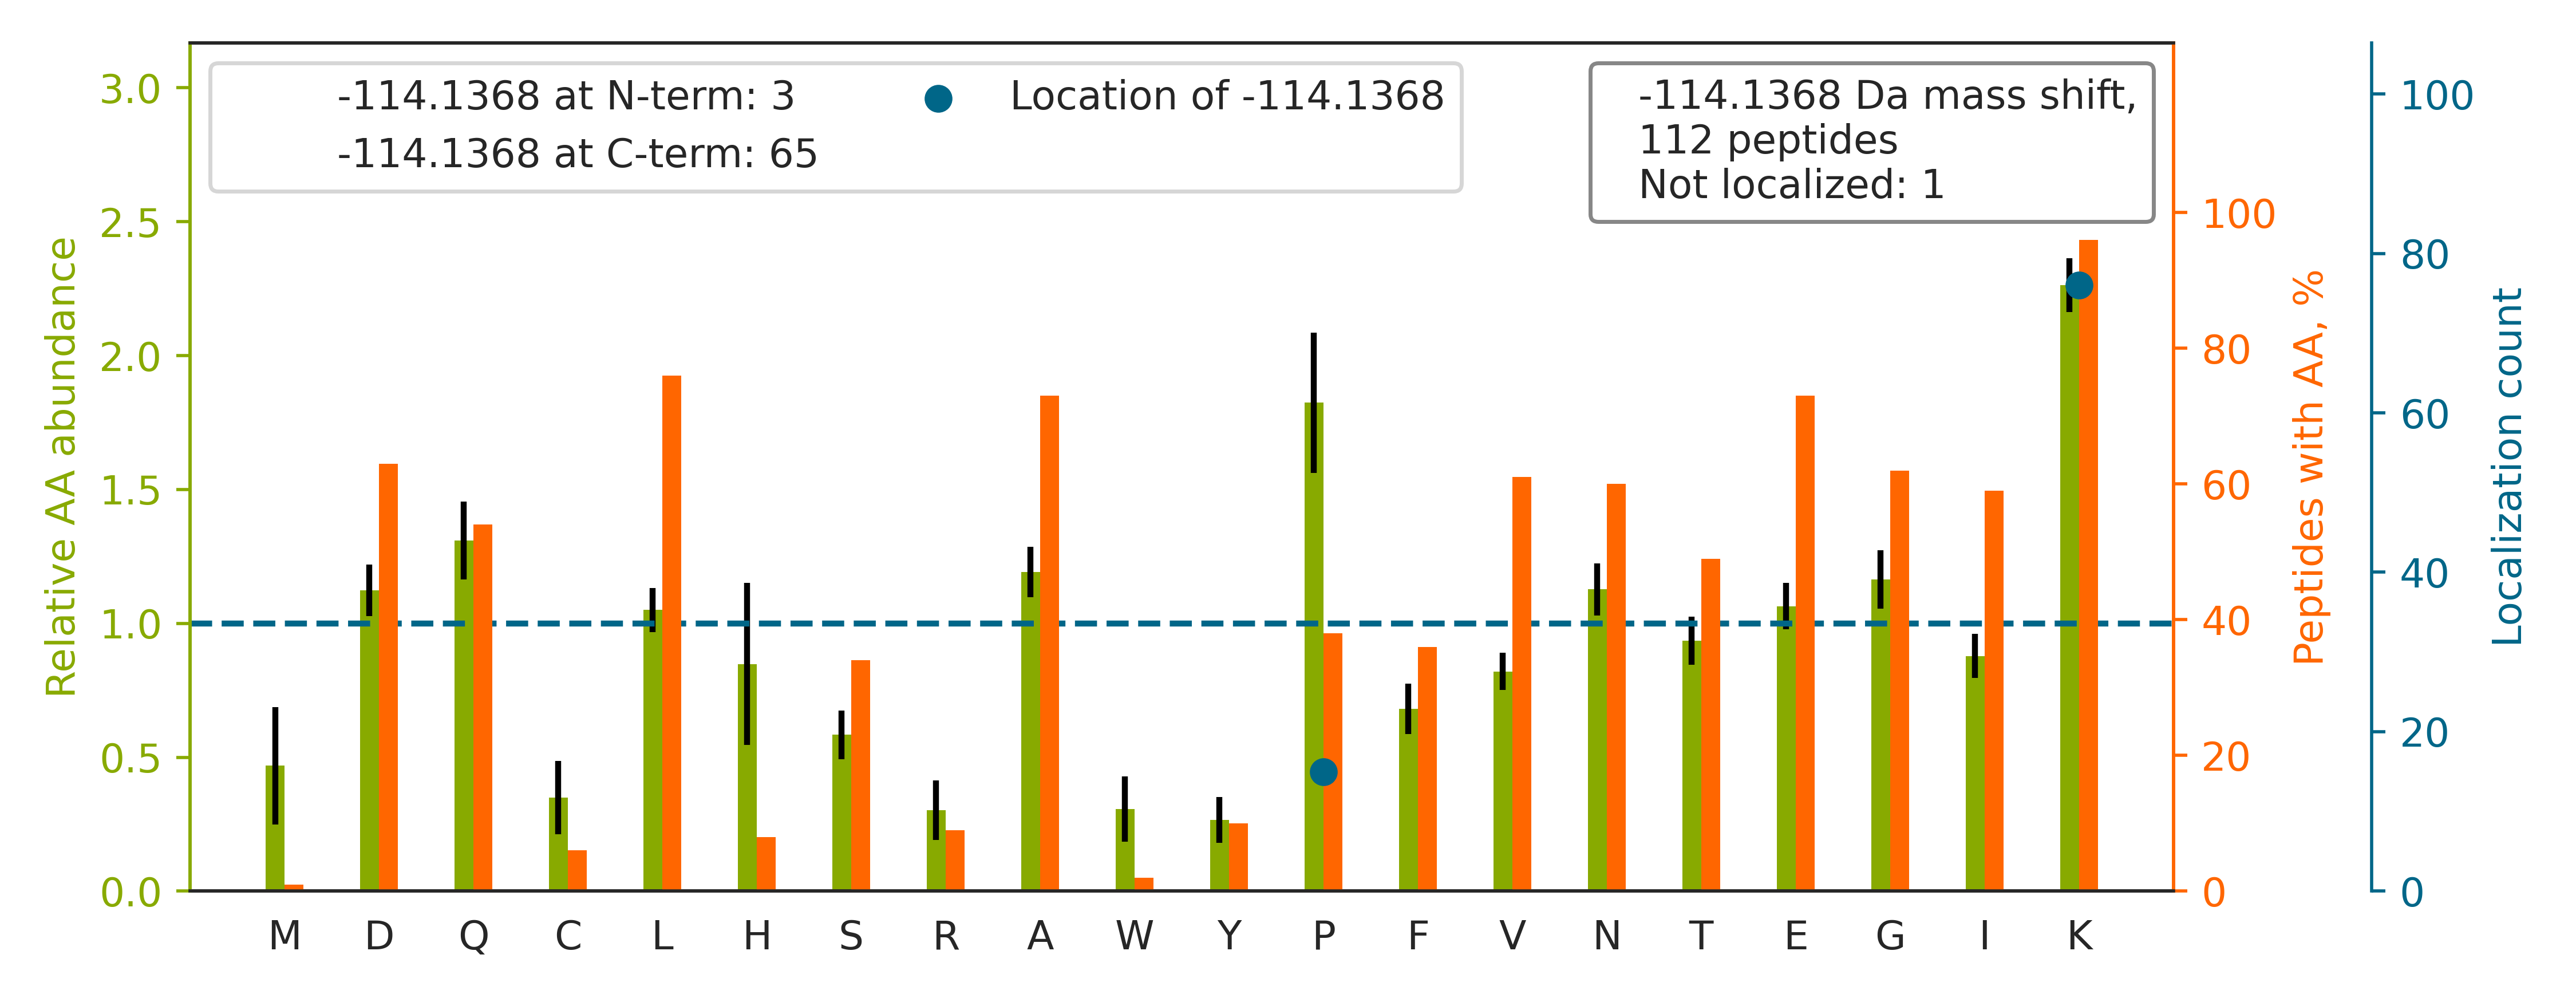

The file beside this chart, header and first rows:
top isoform	localization score	spectrum
K[-114]PLVIIAEDVDGEALSTLVLNR	1.0	QEXI22263.49252.49252.3
VAPEEHPVLLTEAPLNP[-114]K	0.008684	QEXI22263.30956.30956.3
LVQDVANNTNEEAGDGTTTATVLAR		QEXI22263.32916.32916.3
DVNAAIATIK		QEXI22263.30103.30103.2
VTIAQGGVLPNIQAVLLPK[-114]	0.002028	QEXI22263.48980.48980.3
LAVDEEENADNNTK[-114]	1.0	QEXI22263.19515.19515.2
VEIIANDQGNR		QEXI22263.20992.20992.2
LVAIVDVIDQNR		QEXI22263.49546.49546.2
LIAPVAEEEATVP[-114]NNK	0.03214	QEXI22263.32470.32470.3
NIEDVIAQGIGK		QEXI22263.38942.38942.2
DAVTYTEHAK		QEXI22263.11477.11477.2
GLDVDSLVIEHIQVNK[-114]	1.0	QEXI22263.37104.37104.3
QFYDQALQQAVVDDDANNAK[-114]	1.0	QEXI22263.33758.33758.3
KDDPVTNLNNAFEVAEK[-114]	1	QEXI22263.31200.31200.3
AEDNADTLALVFEAP[-114]NQEK	0.9858	QEXI22263.40683.40683.3
ASGPPVSELITK[-114]	1	QEXI22263.30126.30126.2
TIGGGDDSFNTFFSETGAGK[-114]	1.0	QEXI22263.39347.39347.3
LAPDYDALDVANK[-114]	1.0	QEXI22263.34243.34243.2
NDEELNKLLGK[-114]	0.9999	QEXI22263.28862.28862.3
NFGIGQDIQP[-114]K	0.06157	QEXI22263.28306.28306.2
TIAECLADELINAAK[-114]	1.0	QEXI22263.47003.47003.3
GVVQELQQAISK		QEXI22263.38966.38966.2
LIVDEAINEDNSVVSLSQP[-114]K	0.7062	QEXI22263.40839.40839.3
VPAINVNDSVTK[-114]	1.0	QEXI22263.28563.28563.2
HLQLAIRNDEELNK[-114]	1.0	QEXI22263.18650.18650.3
ALGQNPTNAEVLK[-114]	1	QEXI22263.25234.25234.2
LQAEIEGLK[-114]GQR	1.0	QEXI22263.24773.24773.3
AAEDDEDDDVDTK[-114]K	0.7391	QEXI22263.12919.12919.3
ADLINNLGTIAK[-114]	1.0	QEXI22263.36716.36716.2
TVVQLEGDNK		QEXI22263.22302.22302.2
NFSDNQLQEGK[-114]	1.0	QEXI22263.18935.18935.2
NMITGTSQADCAVLIVAAGVGEFEAGISK[-114]	1.0	QEXI22263.46069.46069.4
LAPITSDPTEATAVGAVEASFK[-114]	1	QEXI22263.43440.43440.3
GALQNIIP[-114]ASTGAAK	1.0	QEXI22263.32593.32593.3
THLPGFVEQAEALK[-114]	1.0	QEXI22263.29212.29212.3
LVSIGAEEIVDGNAK[-114]	1.0	QEXI22263.35841.35841.2
ITLPVDFVTADKFDENAK[-114]	0.4766	QEXI22263.42002.42002.3
ALTVPELTQQVFDAK[-114]	1	QEXI22263.42376.42376.3
LISLTDENALSGNEELTVK[-114]	1.0	QEXI22263.41363.41363.3
LLGELLQDNAK[-114]	1.0	QEXI22263.39041.39041.2
LLLP[-114]GELAK	1.0	QEXI22263.39084.39084.2
NAGVEGSLIVEK		QEXI22263.28018.28018.2
TSRPENAIIYNNNEDFQVGQAK[-114]	1	QEXI22263.24036.24036.3
GK[-114]GGEIQPVSVK	0.9957	QEXI22263.18342.18342.3
QAQEYEALLNIK[-114]	1.0	QEXI22263.35157.35157.3
IEDGNNFGVAVQEK[-114]	1.0	QEXI22263.29001.29001.3
GDGPVQGIINFEQK[-114]	1	QEXI22263.34457.34457.3
ETTDTDTADQVIASFK[-114]	1.0	QEXI22263.35194.35194.3
VVFNTLQGGK[-114]	1.0	QEXI22263.29423.29423.2
QVHP[-114]DTGISSK	1.0	QEXI22263.10370.10370.2
QKVDSLLENLEK[-114]	1	QEXI22263.31806.31806.3
TATPQQAQEVHEK[-114]	1	QEXI22263.7894.7894.3
GLAITFVSDENDAK[-114]	1.0	QEXI22263.35516.35516.2
FLQEQNK[-114]	1.0	QEXI22263.20189.20189.2
ISLGLPVGAVINCADNTGAK[-114]	1	QEXI22263.43114.43114.3
AGLVIGK		QEXI22263.17372.17372.2
LVLVGDGGTGK[-114]	1.0	QEXI22263.30244.30244.2
NDEELNK[-114]LLGR	1.0	QEXI22263.25880.25880.3
SQIFSTASDNQP[-114]TVTIK	0.08221	QEXI22263.31815.31815.3
EIAQDFK[-114]TDLR	1.0	QEXI22263.24694.24694.3
... 52 more rows
